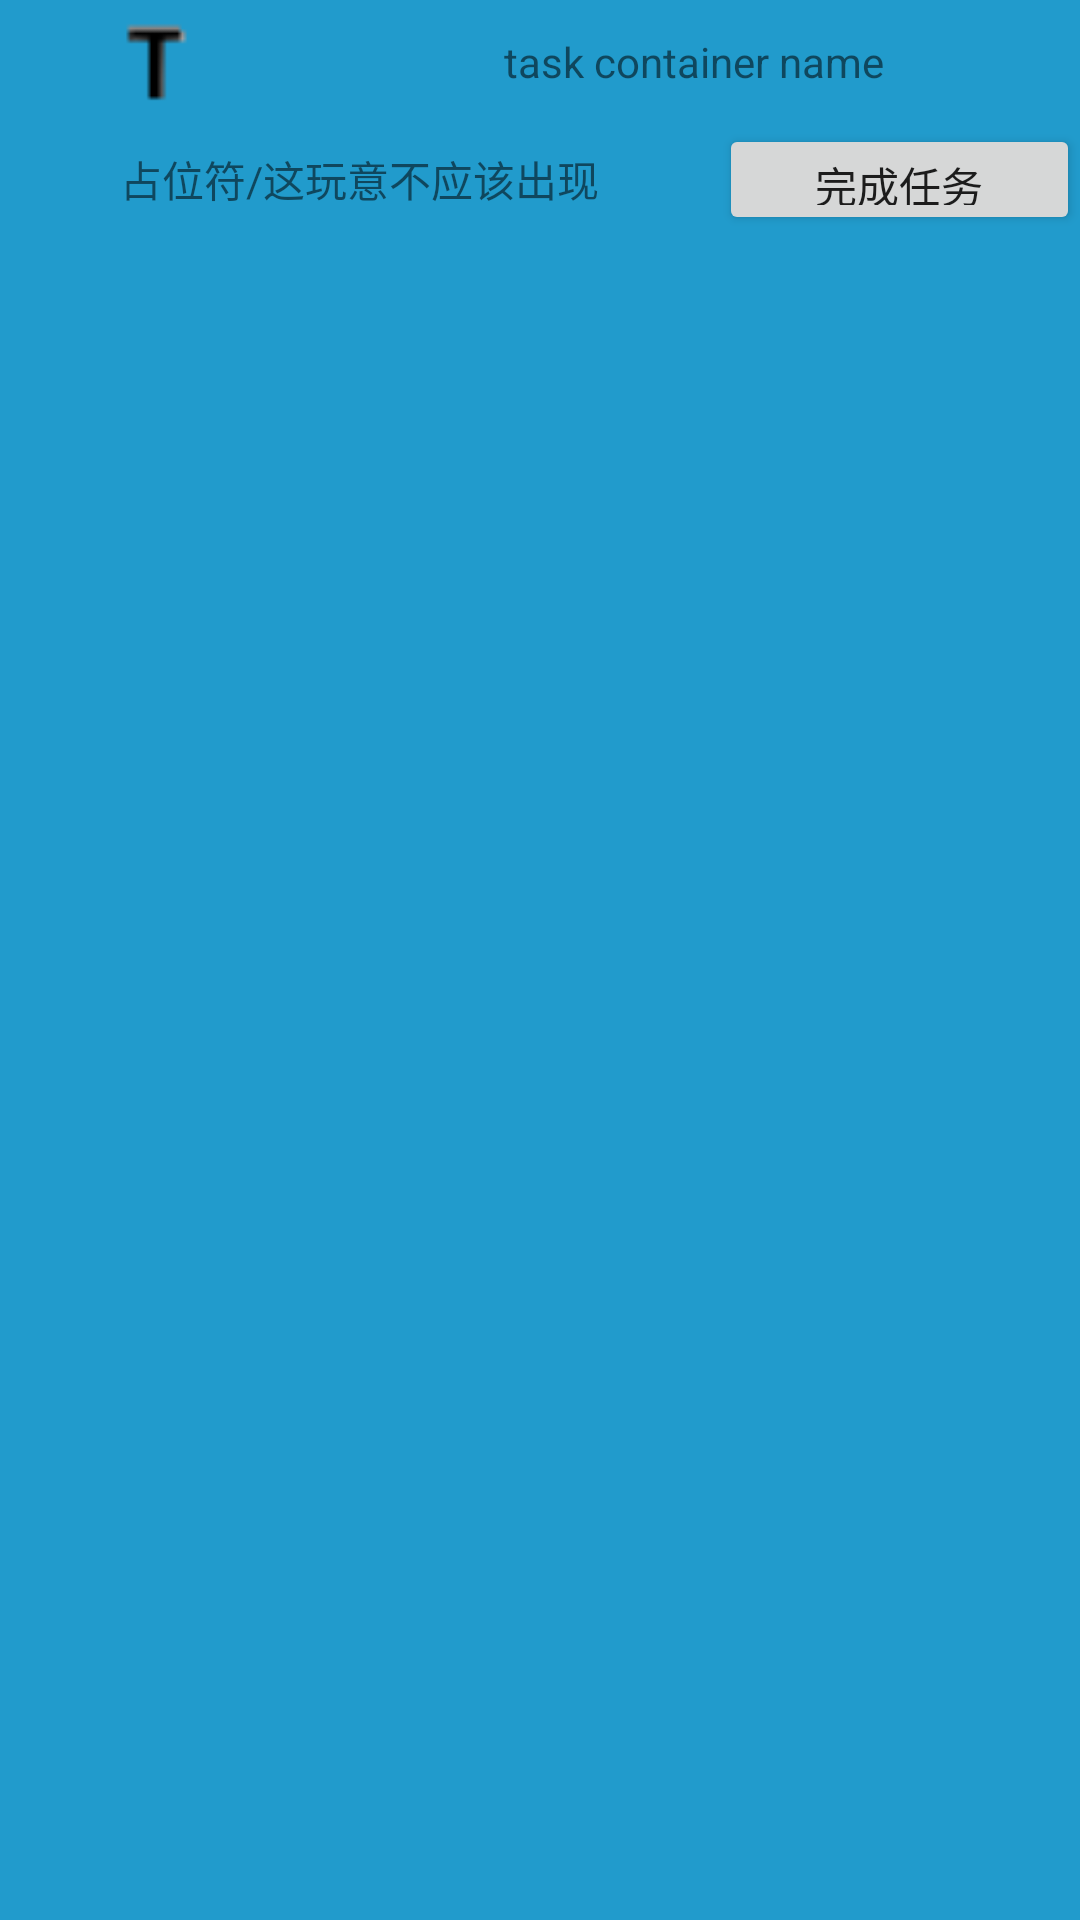

Produce the Android XML layout that renders to this screen, including the resource entries it uses.
<!-- AndroidManifest.xml: application theme Theme.DawdleTodo -->
<!-- res/layout/task_group_item.xml -->
<?xml version="1.0" encoding="utf-8"?>
<LinearLayout xmlns:android="http://schemas.android.com/apk/res/android"
    xmlns:app="http://schemas.android.com/apk/res-auto"
    android:layout_width="match_parent"
    android:layout_height="wrap_content"
    android:layout_margin="3dp"
    android:orientation="horizontal"
    android:background="@color/material_dynamic_primary60">

    <LinearLayout
        android:id="@+id/entire_item"
        android:layout_width="match_parent"
        android:layout_height="wrap_content"
        android:orientation="vertical">

        <LinearLayout
            android:id="@+id/actually_button_to_lower"
            android:layout_width="match_parent"
            android:layout_height="20pt"
            android:orientation="horizontal">

            <ImageView
                android:id="@+id/task_logo"
                android:layout_width="0dp"
                android:layout_height="match_parent"
                android:layout_weight="2"
                android:src="@drawable/todos" />

            <TextView
                android:id="@+id/task_to_be_done"
                android:layout_width="0dp"
                android:layout_height="match_parent"
                android:layout_weight="5"
                android:gravity="center"
                android:text="task container name" />
        </LinearLayout>

        <LinearLayout
            android:layout_width="match_parent"
            android:layout_height="18pt"
            android:orientation="horizontal"

            android:textAlignment="center">

            <TextView
                android:id="@+id/task_desc"
                android:layout_width="wrap_content"
                android:layout_height="match_parent"
                android:layout_weight="5"
                android:text="@string/placeholder"
                android:gravity="center"
                android:maxLines="1"
                android:ellipsize="end"
                />

            <Button
                android:id="@+id/complete_current_task"
                android:layout_width="wrap_content"
                android:layout_height="match_parent"
                android:layout_weight="2"
                android:text="@string/complete_task"
                />


        </LinearLayout>
    </LinearLayout>
</LinearLayout>
<!-- resources referenced by this layout -->
<resources>
  <!-- drawable todos (drawable) -->
  <?xml version="1.0" encoding="utf-8"?>
  <bitmap xmlns:android="http://schemas.android.com/apk/res/android" android:src="@drawable/todos_img">
  
  </bitmap>
  <string name="complete_task">完成任务</string>
  <string name="placeholder">占位符/这玩意不应该出现</string>
  <style name="Theme.DawdleTodo" parent="Theme.MaterialComponents.DayNight.DarkActionBar">
          
          <item name="colorPrimary">@color/purple_500</item>
          <item name="colorPrimaryVariant">@color/purple_700</item>
          <item name="colorOnPrimary">@color/white</item>
          
          <item name="colorSecondary">@color/teal_200</item>
          <item name="colorSecondaryVariant">@color/teal_700</item>
          <item name="colorOnSecondary">@color/black</item>
          
          <item name="android:statusBarColor">?attr/colorPrimaryVariant</item>
          
      </style>
  <!-- drawable todos_img: png bitmap (drawable, 256 bytes) -->
  <!-- not gathered from this repository: default colours our renderer supplied (Android Studio template values) -->
  <color name="purple_500">#FF6200EE</color>
  <color name="purple_700">#FF3700B3</color>
  <color name="teal_200">#FF03DAC5</color>
  <color name="teal_700">#FF018786</color>
  <color name="black">#FF000000</color>
  <color name="white">#FFFFFFFF</color>
</resources>
